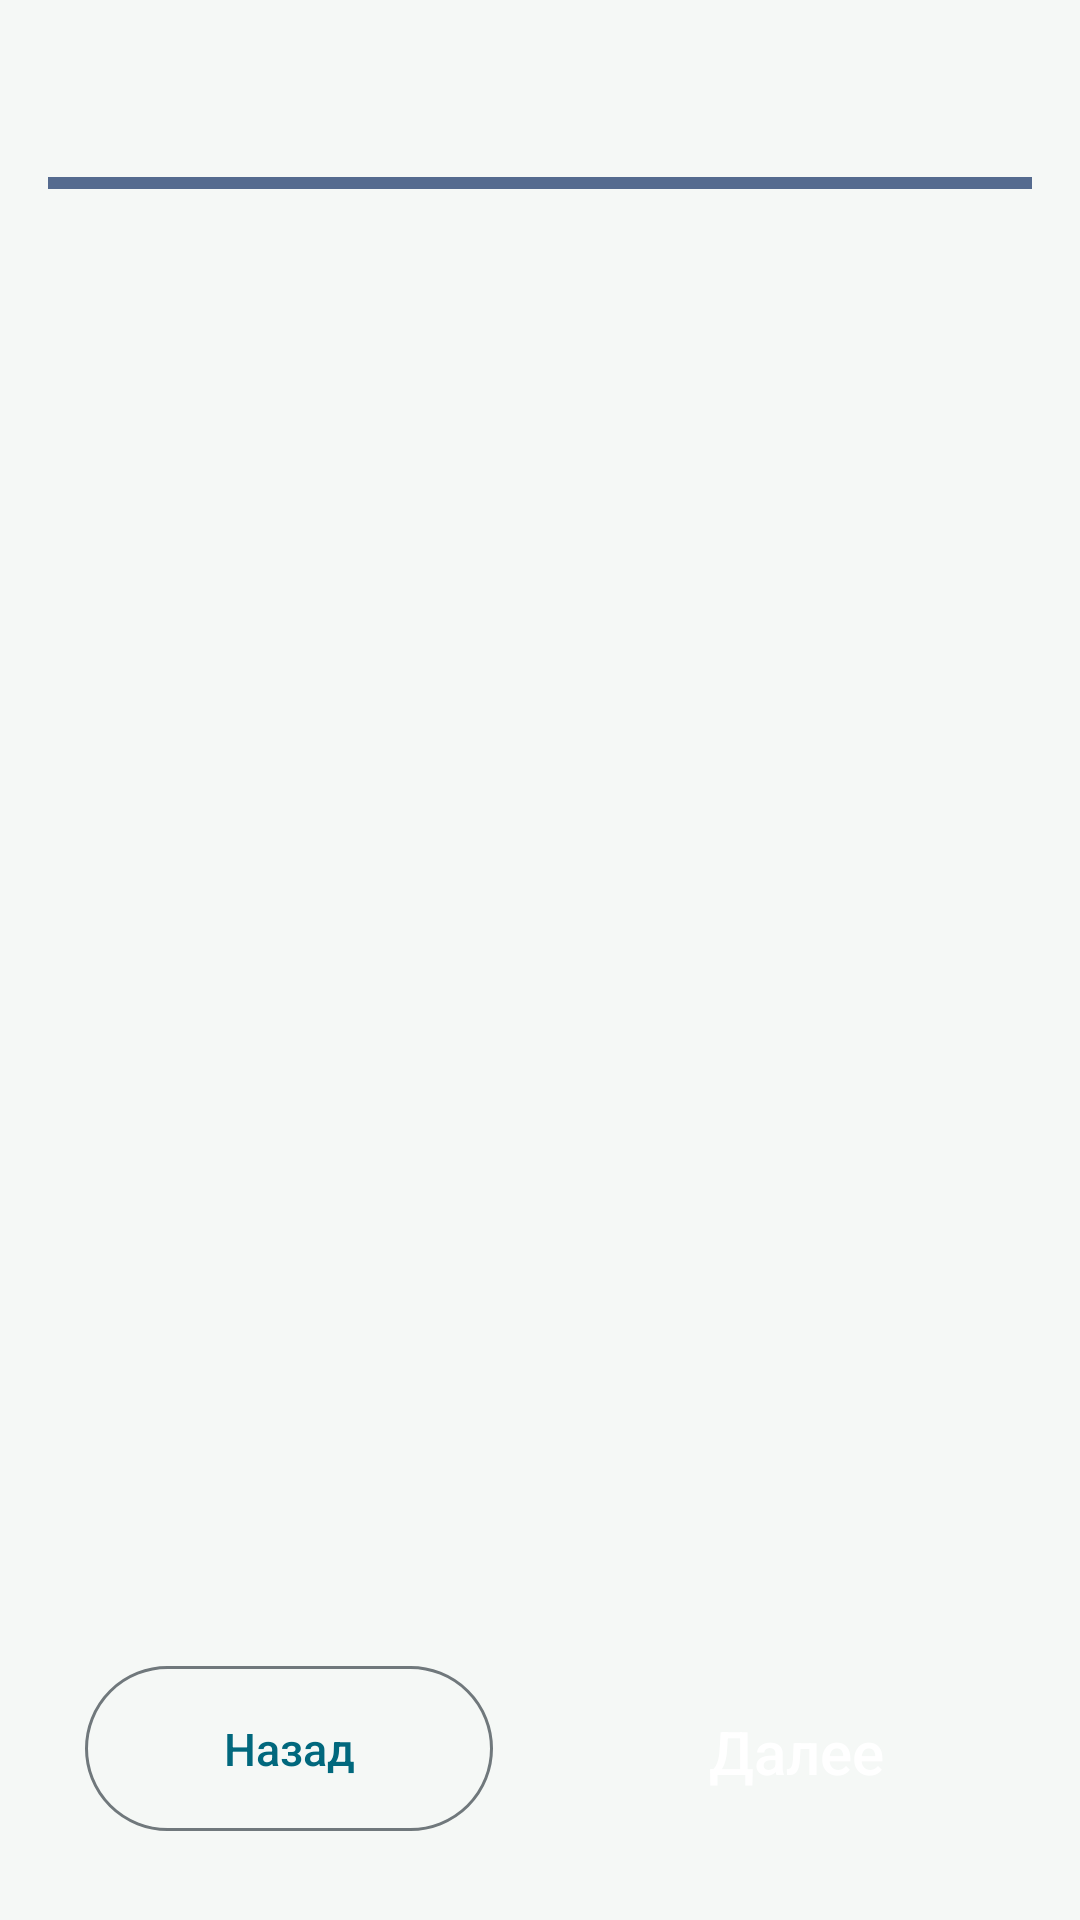

Layout XML and referenced resources for this Android screen:
<!-- AndroidManifest.xml: application theme Theme.TravelHelper -->
<!-- res/layout/fragment_details.xml -->
<?xml version="1.0" encoding="utf-8"?>
<LinearLayout
    xmlns:android="http://schemas.android.com/apk/res/android"
    xmlns:app="http://schemas.android.com/apk/res-auto"
    xmlns:tools="http://schemas.android.com/tools"
    android:layout_width="match_parent"
    android:layout_height="match_parent"
    android:orientation="vertical"
    android:background="#F5F8F6"
    android:padding="16dp">

    

    

    

    <androidx.constraintlayout.widget.ConstraintLayout
        android:layout_width="match_parent"
        android:layout_height="match_parent">

        <android.widget.Button
            android:id="@+id/backButton"
            android:layout_width="wrap_content"
            android:layout_height="wrap_content"
            android:width="136dp"
            android:height="55dp"
            android:background="@drawable/shape_rounded_back_button_flight_tickets"
            android:text="Назад"
            android:textAllCaps="false"
            android:textColor="@color/flight_tickets_button_back_text"
            android:textSize="15sp"
            app:layout_constraintBottom_toBottomOf="parent"
            app:layout_constraintEnd_toEndOf="parent"
            app:layout_constraintHorizontal_bias="0.065"
            app:layout_constraintStart_toStartOf="parent"
            app:layout_constraintTop_toTopOf="parent"
            app:layout_constraintVertical_bias="0.975" />

        <android.widget.Button
            android:id="@+id/nextButton"
            android:layout_width="132dp"
            android:layout_height="57dp"
            android:width="136dp"
            android:height="55dp"
            android:background="@drawable/shape_rounded_init_button"
            android:text="Далее"
            android:textAllCaps="false"
            android:textColor="@color/white"
            android:textSize="20sp"
            app:layout_constraintBottom_toBottomOf="parent"
            app:layout_constraintEnd_toEndOf="parent"
            app:layout_constraintHorizontal_bias="0.935"
            app:layout_constraintStart_toStartOf="parent"
            app:layout_constraintTop_toTopOf="parent"
            app:layout_constraintVertical_bias="0.979" />

        <TextView
            android:id="@+id/foodTextView"
            android:layout_width="match_parent"
            android:layout_height="wrap_content"
            android:background="@drawable/details_shape_button"
            android:gravity="center"
            android:padding="16dp"
            android:textColor="#000000"
            android:textSize="24sp"
            android:textStyle="bold"
            android:visibility="invisible"
            app:layout_constraintBottom_toBottomOf="parent"
            app:layout_constraintEnd_toEndOf="parent"
            app:layout_constraintHorizontal_bias="0.0"
            app:layout_constraintStart_toStartOf="parent"
            app:layout_constraintTop_toBottomOf="@+id/placesTextView"
            app:layout_constraintVertical_bias="0.067" />

        <TextView
            android:id="@+id/placesTextView"
            android:layout_width="match_parent"
            android:layout_height="wrap_content"
            android:background="@drawable/details_shape_button"
            android:gravity="center"
            android:padding="16dp"
            android:textColor="#000000"
            android:textSize="24sp"
            android:textStyle="bold"
            android:visibility="invisible"
            app:layout_constraintBottom_toBottomOf="parent"
            app:layout_constraintEnd_toEndOf="parent"
            app:layout_constraintHorizontal_bias="0.0"
            app:layout_constraintStart_toStartOf="parent"
            app:layout_constraintTop_toBottomOf="@+id/eventsTextView"
            app:layout_constraintVertical_bias="0.033" />

        <TextView
            android:id="@+id/eventsTextView"
            android:layout_width="match_parent"
            android:layout_height="wrap_content"
            android:background="@drawable/details_shape_button"
            android:gravity="center"
            android:padding="16dp"
            android:textColor="#000000"
            android:textSize="24sp"
            android:textStyle="bold"
            android:visibility="invisible"
            app:layout_constraintBottom_toBottomOf="parent"
            app:layout_constraintEnd_toEndOf="parent"
            app:layout_constraintHorizontal_bias="0.0"
            app:layout_constraintStart_toStartOf="parent"
            app:layout_constraintTop_toTopOf="parent"
            app:layout_constraintVertical_bias="0.171" />

        <View
            android:id="@+id/view"
            android:layout_width="match_parent"
            android:layout_height="4dp"
            android:background="#556B8F"
            app:layout_constraintBottom_toBottomOf="parent"
            app:layout_constraintTop_toTopOf="parent"
            app:layout_constraintVertical_bias="0.071"
            tools:layout_editor_absoluteX="0dp" />

    </androidx.constraintlayout.widget.ConstraintLayout>
</LinearLayout>
<!-- resources referenced by this layout -->
<resources>
  <color name="flight_tickets_button_back_text">#01687D</color>
  <color name="white">#FFFFFFFF</color>
  <!-- drawable details_shape_button (drawable) -->
  <?xml version="1.0" encoding="utf-8"?>
  <shape xmlns:android="http://schemas.android.com/apk/res/android">
  
      <solid android:color="@color/main_timetable_title_bg"/>
      <corners android:radius="39dp"/>
  </shape>
  <!-- drawable shape_rounded_back_button_flight_tickets (drawable) -->
  <?xml version="1.0" encoding="utf-8"?>
  <shape xmlns:android="http://schemas.android.com/apk/res/android">
  
      <solid android:color="@android:color/transparent"/>
      <corners android:radius="100dp"/>
      <stroke android:width="1dp" android:color="@color/flight_tickets_button_back_border"/>
  
  </shape>
  <style name="Theme.TravelHelper" parent="Base.Theme.TravelHelper" />
  <color name="flight_tickets_button_back_border">#70787C</color>
  <style name="Base.Theme.TravelHelper" parent="Theme.Material3.DayNight.NoActionBar">
          
          
      </style>
</resources>
